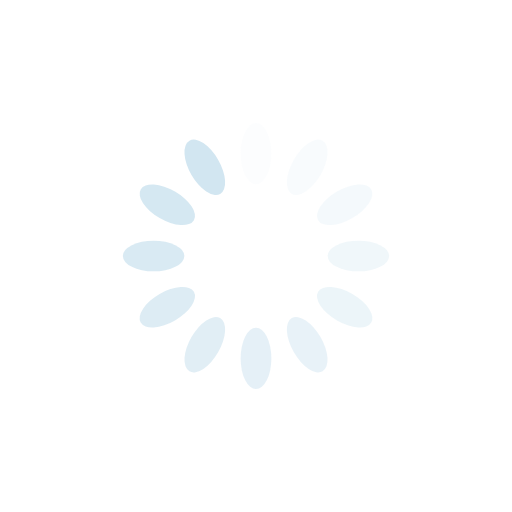
t = 0.00 s
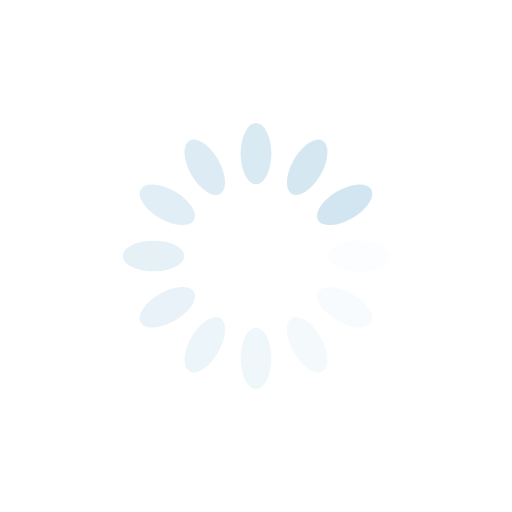
t = 0.25 s
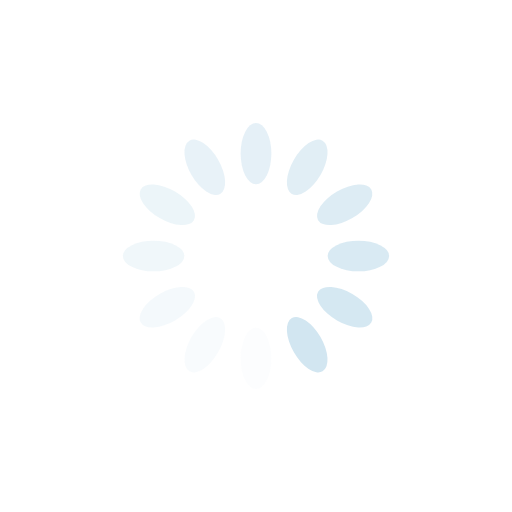
t = 0.50 s
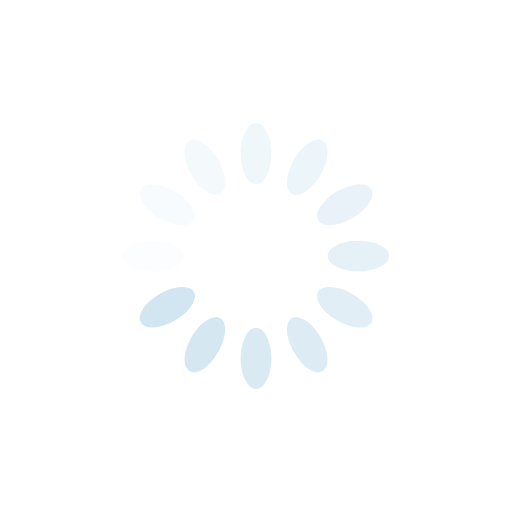
t = 0.75 s

The animated SVG that drew these frames (rendered in a browser with its animation timeline set to each time). Animation: 12 SMIL elements (animate=12); one cycle of 1.00 s, repeats indefinitely.

<?xml version="1.0" encoding="utf-8"?>
<svg xmlns="http://www.w3.org/2000/svg" xmlns:xlink="http://www.w3.org/1999/xlink" style="margin: auto; background: rgb(255, 255, 255); display: block; shape-rendering: auto;" width="204px" height="204px" viewBox="0 0 100 100" preserveAspectRatio="xMidYMid">
<g transform="rotate(0 50 50)">
  <rect x="47" y="24" rx="3" ry="6" width="6" height="12" fill="#d2e6f1">
    <animate attributeName="opacity" values="1;0" keyTimes="0;1" dur="1s" begin="-0.9166666666666666s" repeatCount="indefinite"></animate>
  </rect>
</g><g transform="rotate(30 50 50)">
  <rect x="47" y="24" rx="3" ry="6" width="6" height="12" fill="#d2e6f1">
    <animate attributeName="opacity" values="1;0" keyTimes="0;1" dur="1s" begin="-0.8333333333333334s" repeatCount="indefinite"></animate>
  </rect>
</g><g transform="rotate(60 50 50)">
  <rect x="47" y="24" rx="3" ry="6" width="6" height="12" fill="#d2e6f1">
    <animate attributeName="opacity" values="1;0" keyTimes="0;1" dur="1s" begin="-0.75s" repeatCount="indefinite"></animate>
  </rect>
</g><g transform="rotate(90 50 50)">
  <rect x="47" y="24" rx="3" ry="6" width="6" height="12" fill="#d2e6f1">
    <animate attributeName="opacity" values="1;0" keyTimes="0;1" dur="1s" begin="-0.6666666666666666s" repeatCount="indefinite"></animate>
  </rect>
</g><g transform="rotate(120 50 50)">
  <rect x="47" y="24" rx="3" ry="6" width="6" height="12" fill="#d2e6f1">
    <animate attributeName="opacity" values="1;0" keyTimes="0;1" dur="1s" begin="-0.5833333333333334s" repeatCount="indefinite"></animate>
  </rect>
</g><g transform="rotate(150 50 50)">
  <rect x="47" y="24" rx="3" ry="6" width="6" height="12" fill="#d2e6f1">
    <animate attributeName="opacity" values="1;0" keyTimes="0;1" dur="1s" begin="-0.5s" repeatCount="indefinite"></animate>
  </rect>
</g><g transform="rotate(180 50 50)">
  <rect x="47" y="24" rx="3" ry="6" width="6" height="12" fill="#d2e6f1">
    <animate attributeName="opacity" values="1;0" keyTimes="0;1" dur="1s" begin="-0.4166666666666667s" repeatCount="indefinite"></animate>
  </rect>
</g><g transform="rotate(210 50 50)">
  <rect x="47" y="24" rx="3" ry="6" width="6" height="12" fill="#d2e6f1">
    <animate attributeName="opacity" values="1;0" keyTimes="0;1" dur="1s" begin="-0.3333333333333333s" repeatCount="indefinite"></animate>
  </rect>
</g><g transform="rotate(240 50 50)">
  <rect x="47" y="24" rx="3" ry="6" width="6" height="12" fill="#d2e6f1">
    <animate attributeName="opacity" values="1;0" keyTimes="0;1" dur="1s" begin="-0.25s" repeatCount="indefinite"></animate>
  </rect>
</g><g transform="rotate(270 50 50)">
  <rect x="47" y="24" rx="3" ry="6" width="6" height="12" fill="#d2e6f1">
    <animate attributeName="opacity" values="1;0" keyTimes="0;1" dur="1s" begin="-0.16666666666666666s" repeatCount="indefinite"></animate>
  </rect>
</g><g transform="rotate(300 50 50)">
  <rect x="47" y="24" rx="3" ry="6" width="6" height="12" fill="#d2e6f1">
    <animate attributeName="opacity" values="1;0" keyTimes="0;1" dur="1s" begin="-0.08333333333333333s" repeatCount="indefinite"></animate>
  </rect>
</g><g transform="rotate(330 50 50)">
  <rect x="47" y="24" rx="3" ry="6" width="6" height="12" fill="#d2e6f1">
    <animate attributeName="opacity" values="1;0" keyTimes="0;1" dur="1s" begin="0s" repeatCount="indefinite"></animate>
  </rect>
</g>
<!-- [ldio] generated by https://loading.io/ --></svg>
